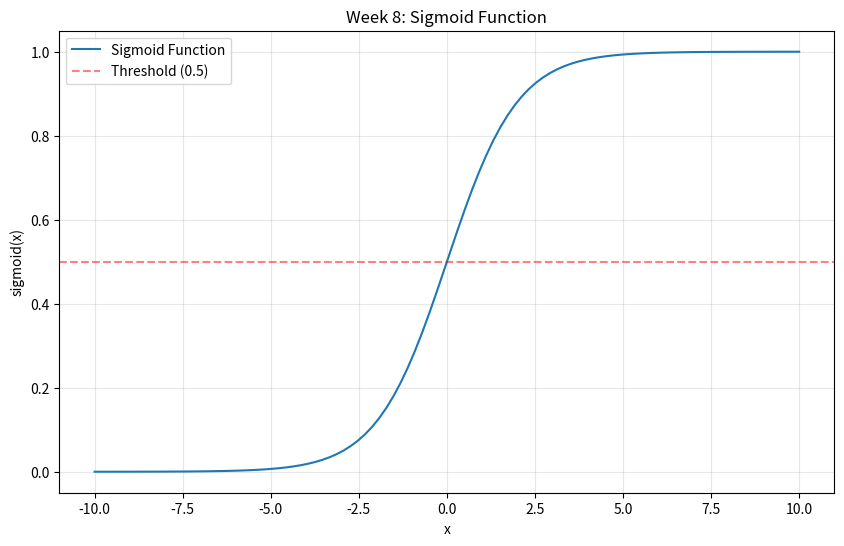
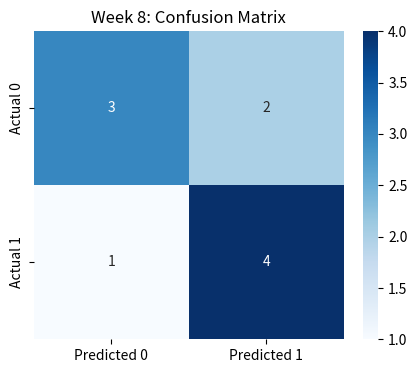
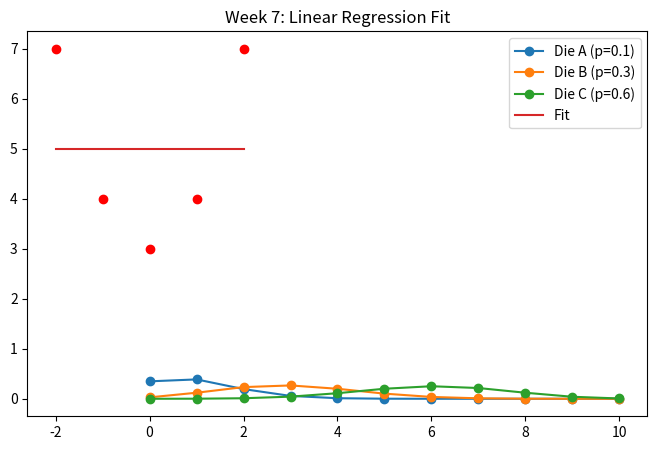
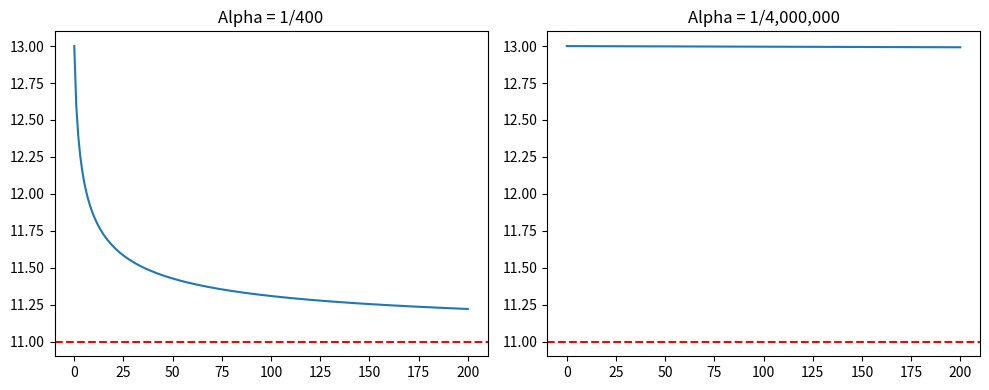

Write the Python code that produced these figures, in order.
import numpy as np
import matplotlib.pyplot as plt
import seaborn as sns
import math

# ==============================================================================
# WEEK 8 HOMEWORK SOLUTIONS (Sigmoid, Logistic Regression, Metrics)
# ==============================================================================

print("\n" + "="*40)
print("WEEK 8 SOLUTIONS")
print("="*40)

# --- Exercise 1: Sigmoid Function ---
print("\n--- Exercise 1: Sigmoid Function ---")

def sigmoid(x):
    """Compute the sigmoid function for input x."""
    return 1 / (1 + np.exp(-x))

# Generate x values and compute sigmoid
x_values = np.linspace(-10, 10, 100)
y_values = sigmoid(x_values)

# Plot Sigmoid
plt.figure(figsize=(10, 6))
plt.plot(x_values, y_values, label='Sigmoid Function')
plt.title('Week 8: Sigmoid Function')
plt.xlabel('x')
plt.ylabel('sigmoid(x)')
plt.grid(True, alpha=0.3)
plt.axhline(y=0.5, color='r', linestyle='--', alpha=0.5, label='Threshold (0.5)')
plt.legend()
plt.show()

# Test values
test_values = [-5, -2, 0, 2, 5]
print("Sigmoid function test:")
for val in test_values:
    print(f"Sigmoid({val}) = {sigmoid(val):.4f}")


# --- Exercise 2: Logistic Regression Probability ---
print("\n--- Exercise 2: Logistic Regression Probability ---")

def predict_probability(features, coefficients, bias, threshold=0.5):
    """Calculate probability and prediction using sigmoid function."""
    z = bias + np.dot(features, coefficients)
    prob = sigmoid(z)
    pred = 1 if prob >= threshold else 0
    return prob, pred

# Sample data
feature1, feature2 = 1.5, -0.8
bias = 0.5
coef1, coef2 = 0.8, -0.3

# Manual calculation
z = bias + (coef1 * feature1) + (coef2 * feature2)
probability = sigmoid(z)
prediction = 1 if probability >= 0.5 else 0

print(f"Linear combination z: {z:.4f}")
print(f"Probability of class 1: {probability:.4f}")
print(f"Predicted class: {prediction}")

# Test function
prob, pred = predict_probability([1.5, -0.8], [0.8, -0.3], 0.5)
print(f"Test Function -> Probability: {prob:.4f}, Prediction: {pred}")


# --- Exercise 3: Confusion Matrix ---
print("\n--- Exercise 3: Confusion Matrix ---")

y_true = [0, 1, 0, 1, 1, 0, 1, 0, 0, 1]
y_pred = [0, 1, 1, 1, 0, 0, 1, 0, 1, 1]

def calculate_confusion_matrix(y_true, y_pred):
    TP = TN = FP = FN = 0
    for true, pred in zip(y_true, y_pred):
        if true == 1 and pred == 1: TP += 1
        elif true == 0 and pred == 0: TN += 1
        elif true == 0 and pred == 1: FP += 1
        elif true == 1 and pred == 0: FN += 1
    return TP, TN, FP, FN

TP, TN, FP, FN = calculate_confusion_matrix(y_true, y_pred)
print(f"TP: {TP}, TN: {TN}, FP: {FP}, FN: {FN}")

# Visualization
conf_matrix = np.array([[TN, FP], [FN, TP]])
plt.figure(figsize=(5, 4))
sns.heatmap(conf_matrix, annot=True, fmt='d', cmap='Blues',
            xticklabels=['Predicted 0', 'Predicted 1'],
            yticklabels=['Actual 0', 'Actual 1'])
plt.title('Week 8: Confusion Matrix')
plt.show()


# --- Exercise 4: Metrics ---
print("\n--- Exercise 4: Classification Metrics ---")

def calculate_metrics(TP, TN, FP, FN):
    total = TP + TN + FP + FN
    accuracy = (TP + TN) / total if total > 0 else 0
    precision = TP / (TP + FP) if (TP + FP) > 0 else 0
    recall = TP / (TP + FN) if (TP + FN) > 0 else 0
    f1 = 2 * (precision * recall) / (precision + recall) if (precision + recall) > 0 else 0
    return accuracy, precision, recall, f1

accuracy, precision, recall, f1 = calculate_metrics(TP, TN, FP, FN)
print(f"Accuracy: {accuracy:.4f}")
print(f"Precision: {precision:.4f}")
print(f"Recall: {recall:.4f}")
print(f"F1-Score: {f1:.4f}")


# ==============================================================================
# WEEK 7 HOMEWORK SOLUTIONS (Bayes, Linear Regression, Gradient Descent)
# ==============================================================================

print("\n" + "="*40)
print("WEEK 7 SOLUTIONS")
print("="*40)

# --- Problem A: Bayesian Dice Game ---
print("\n--- Problem A: Bayesian Dice Game ---")

dice_probs = {'A': 0.1, 'B': 0.3, 'C': 0.6}
dice_names = ['A', 'B', 'C']
prior = np.array([1/3, 1/3, 1/3])
n_rolls = 10

def binomial_prob(n, k, p):
    return math.comb(n, k) * (p**k) * ((1-p)**(n-k))

def simulate_round():
    die_idx = np.random.choice([0, 1, 2])
    die_name = dice_names[die_idx]
    k = np.random.binomial(n_rolls, dice_probs[die_name])
    return die_name, k

def posterior_given_k(k):
    likelihoods = np.array([binomial_prob(n_rolls, k, dice_probs[d]) for d in dice_names])
    numerator = likelihoods * prior
    evidence = np.sum(numerator)
    return numerator / evidence

# Simulation
true_die, k = simulate_round()
posterior = posterior_given_k(k)
print(f"Observed {k} sixes. True die: {true_die}")
for die, p in zip(dice_names, posterior):
    print(f"P({die}|k): {p:.3f}")

# Accuracy check
correct = 0
for _ in range(100):
    t_die, k_obs = simulate_round()
    pred_die = dice_names[np.argmax(posterior_given_k(k_obs))]
    if pred_die == t_die: correct += 1
print(f"Inference Accuracy (100 runs): {correct/100:.2f}")

# Plot Likelihoods
ks = np.arange(0, 11)
plt.figure(figsize=(8, 5))
for die, p in dice_probs.items():
    plt.plot(ks, [binomial_prob(n_rolls, k, p) for k in ks], marker='o', label=f"Die {die} (p={p})")
plt.title('Week 7: Likelihoods')
plt.legend()
plt.show()


# --- Problem B: Linear Regression ---
print("\n--- Problem B: Linear Regression ---")

x_lin = np.array([-2, -1, 0, 1, 2])
y_lin = np.array([7, 4, 3, 4, 7])
X_lin = np.c_[np.ones(len(x_lin)), x_lin]

# Normal Equation
theta = np.linalg.inv(X_lin.T @ X_lin) @ X_lin.T @ y_lin
y_pred_lin = X_lin @ theta
mse = np.mean((y_lin - y_pred_lin)**2)

print(f"Theta: {theta}")
print(f"MSE: {mse}")

plt.scatter(x_lin, y_lin, color='red')
plt.plot(x_lin, y_pred_lin, label='Fit')
plt.title('Week 7: Linear Regression Fit')
plt.legend()
plt.show()


# --- Problem C: Gradient Descent ---
print("\n--- Problem C: Gradient Descent ---")

def grad_descent_vals(w0, alpha, steps):
    w = w0
    history = [w]
    for i in range(steps):
        grad = 20 * (w - 11)**3  # Derivative of 5(w-11)^4
        w = w - alpha * grad
        history.append(w)
    return np.array(history)

# Run descent
hist_140 = grad_descent_vals(13, 1/400, 200)
hist_180 = grad_descent_vals(13, 1/4000000, 200)

print("First 5 steps (alpha=1/400):", hist_140[:5])

# Plot Descent
plt.figure(figsize=(10, 4))
plt.subplot(1, 2, 1)
plt.plot(hist_140)
plt.title('Alpha = 1/400')
plt.axhline(11, color='r', linestyle='--')

plt.subplot(1, 2, 2)
plt.plot(hist_180)
plt.title('Alpha = 1/4,000,000')
plt.axhline(11, color='r', linestyle='--')
plt.tight_layout()
plt.show()
